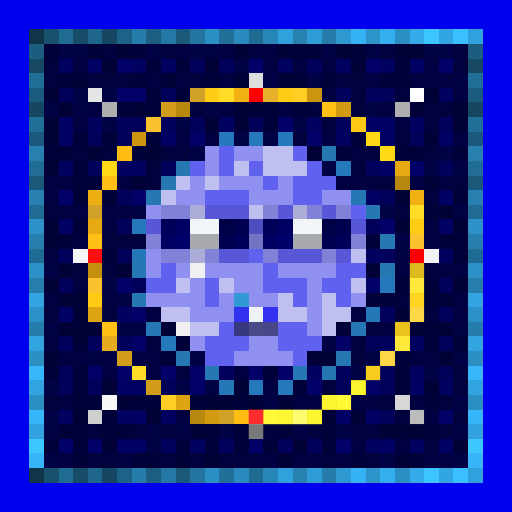
t = 0.00 s
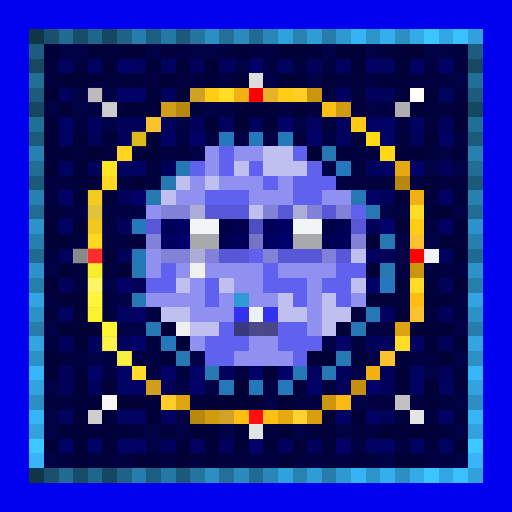
t = 1.00 s
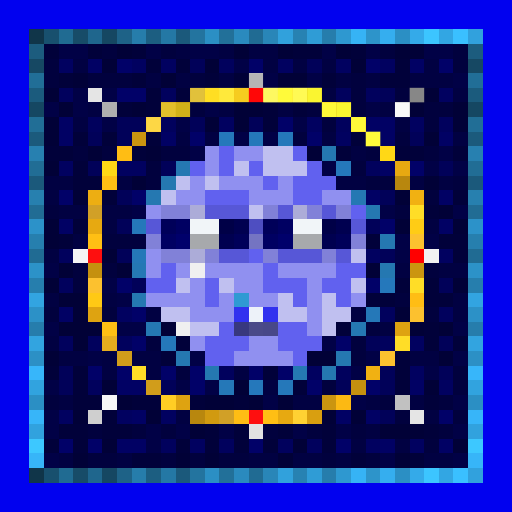
t = 2.00 s
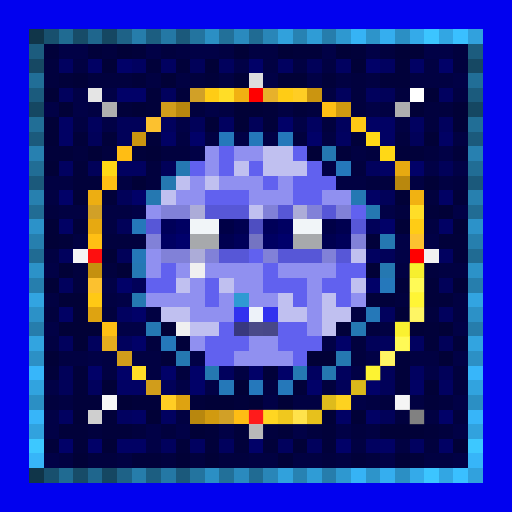
t = 3.00 s
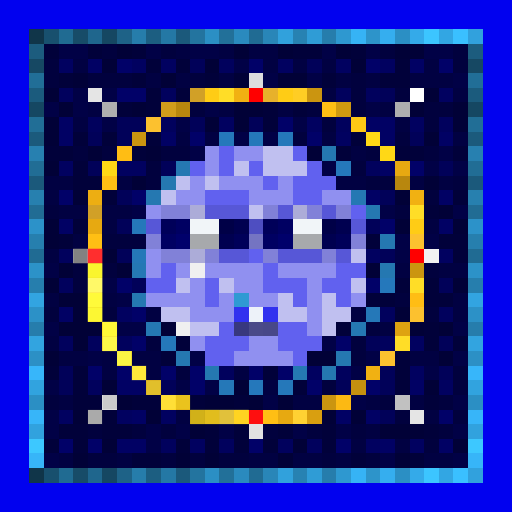
t = 4.00 s
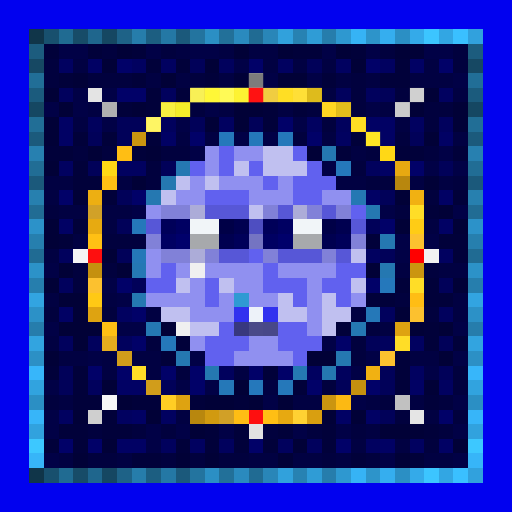
t = 5.00 s

The animated SVG that drew these frames (rendered in a browser with its animation timeline set to each time). Animation: 1 CSS @keyframes rule; one cycle of 6.00 s, repeats indefinitely.

<svg viewBox="0 0 35 35" shape-rendering="crispEdges" xmlns="http://www.w3.org/2000/svg"><style>@keyframes k0{0%{opacity:0}14.63%{opacity:.95}32.50%{opacity:0}100%{opacity:0}}.a00{animation:k0 3.2s ease-in-out 0.00s infinite}.a01{animation:k0 3.2s ease-in-out -0.40s infinite}.a02{animation:k0 3.2s ease-in-out -0.80s infinite}.a03{animation:k0 3.2s ease-in-out -1.20s infinite}.a04{animation:k0 3.2s ease-in-out -1.60s infinite}.a05{animation:k0 3.2s ease-in-out -2.00s infinite}.a06{animation:k0 3.2s ease-in-out -2.40s infinite}.a07{animation:k0 3.2s ease-in-out -2.80s infinite}</style><rect width="35" height="35" fill="#0101ef"/><path fill="#103549" d="M2 2h1v1H2zM2 32h1v1H2z"/><path fill="#18506e" d="M3 2h1v1H3zM3 32h1v1H3z"/><path fill="#206b92" d="M4 2h1v1H4zM4 32h1v1H4z"/><path fill="#174c68" d="M5 2h1v1H5zM5 32h1v1H5z"/><path fill="#1f668d" d="M6 2h1v1H6zM6 32h1v1H6z"/><path fill="#154762" d="M7 2h1v1H7zM2 7h1v1H2zM32 7h1v1H32zM7 32h1v1H7z"/><path fill="#1e6287" d="M8 2h1v1H8zM8 32h1v1H8z"/><path fill="#267dab" d="M9 2h1v1H9zM9 32h1v1H9z"/><path fill="#1c5e81" d="M10 2h1v1H10zM10 32h1v1H10z"/><path fill="#2478a5" d="M11 2h1v1H11zM11 32h1v1H11z"/><path fill="#1b597b" d="M12 2h1v1H12zM2 12h1v1H2zM32 12h1v1H32zM12 32h1v1H12z"/><path fill="#23749f" d="M13 2h1v1H13zM13 32h1v1H13z"/><path fill="#2b8fc4" d="M14 2h1v1H14zM27 2h1v1H27zM2 27h1v1H2zM32 27h1v1H32zM14 32h1v1H14zM27 32h1v1H27z"/><path fill="#227099" d="M15 2h1v1H15zM15 32h1v1H15z"/><path fill="#2a8abe" d="M16 2h1v1H16zM16 32h1v1H16z"/><path fill="#206b93" d="M17 2h1v1H17zM2 17h1v1H2zM32 17h1v1H32zM17 32h1v1H17z"/><path fill="#2986b8" d="M18 2h1v1H18zM18 32h1v1H18z"/><path fill="#31a1dc" d="M19 2h1v1H19zM19 32h1v1H19z"/><path fill="#2782b2" d="M20 2h1v1H20zM20 32h1v1H20z"/><path fill="#2f9cd6" d="M21 2h1v1H21zM21 32h1v1H21z"/><path fill="#267dac" d="M22 2h1v1H22zM2 22h1v1H2zM32 22h1v1H32zM22 32h1v1H22z"/><path fill="#2e98d0" d="M23 2h1v1H23zM23 32h1v1H23z"/><path fill="#36b3f5" d="M24 2h1v1H24zM24 32h1v1H24z"/><path fill="#2d94ca" d="M25 2h1v1H25zM25 32h1v1H25z"/><path fill="#35aeef" d="M26 2h1v1H26zM26 32h1v1H26z"/><path fill="#34aae9" d="M28 2h1v1H28zM28 32h1v1H28z"/><path fill="#3cc5ff" d="M29 2h1v1H29zM29 32h1v1H29z"/><path fill="#32a6e3" d="M30 2h1v1H30zM30 32h1v1H30z"/><path fill="#3ac0ff" d="M31 2h1v1H31zM31 32h1v1H31z"/><path fill="#31a1dd" d="M32 2h1v1H32zM32 32h1v1H32z"/><path fill="#1c5c7e" d="M2 3h1v1H2zM32 3h1v1H32z"/><path fill="#01013a" d="M3 3h1v1H3zM6 3h1v1H6zM9 3h1v1H9zM20 3h2v1H20zM24 3h1v1H24zM10 4h1v1H10zM12 4h1v1H12zM27 4h1v1H27zM4 5h1v1H4zM9 5h1v1H9zM14 5h1v1H14zM22 5h1v1H22zM26 5h2v1H26zM10 6h1v1H10zM12 6h1v1H12zM8 7h1v1H8zM10 7h1v1H10zM18 7h1v1H18zM20 7h1v1H20zM18 8h1v1H18zM5 9h1v1H5zM7 9h1v1H7zM10 9h1v1H10zM24 9h1v1H24zM3 10h2v1H3zM9 10h1v1H9zM23 10h1v1H23zM27 10h2v1H27zM31 10h1v1H31zM5 11h1v1H5zM5 12h2v1H5zM7 13h1v1H7zM31 13h1v1H31zM29 14h1v1H29zM5 15h1v1H5zM4 16h1v1H4zM25 16h1v1H25zM30 16h2v1H30zM31 17h1v1H31zM27 19h1v1H27zM29 19h1v1H29zM25 20h2v1H25zM29 20h2v1H29zM23 22h1v1H23zM29 22h1v1H29zM12 23h1v1H12zM29 23h1v1H29zM31 23h1v1H31zM11 24h1v1H11zM27 24h1v1H27zM3 25h1v1H3zM5 25h1v1H5zM18 25h1v1H18zM27 25h1v1H27zM5 26h1v1H5zM20 26h1v1H20zM27 26h1v1H27zM5 27h2v1H5zM9 27h2v1H9zM13 27h1v1H13zM16 27h1v1H16zM29 27h1v1H29zM7 28h1v1H7zM4 29h2v1H4zM7 29h2v1H7zM14 29h1v1H14zM16 29h1v1H16zM19 29h1v1H19zM22 29h1v1H22zM29 29h1v1H29zM3 30h1v1H3zM5 30h1v1H5zM12 30h1v1H12zM14 30h1v1H14zM16 30h1v1H16zM18 30h1v1H18zM22 30h1v1H22zM9 31h2v1H9zM24 31h1v1H24zM28 31h1v1H28z"/><path fill="#010146" d="M4 3h2v1H4zM10 3h1v1H10zM13 3h2v1H13zM22 3h1v1H22zM25 3h1v1H25zM29 3h2v1H29zM16 4h1v1H16zM18 5h1v1H18zM21 5h1v1H21zM31 5h1v1H31zM5 6h1v1H5zM7 6h1v1H7zM3 7h1v1H3zM5 7h1v1H5zM14 7h1v1H14zM25 7h1v1H25zM7 8h1v1H7zM12 8h1v1H12zM20 8h1v1H20zM16 9h1v1H16zM18 9h1v1H18zM13 10h1v1H13zM30 10h1v1H30zM22 11h1v1H22zM29 11h1v1H29zM31 11h1v1H31zM9 14h1v1H9zM26 14h1v1H26zM31 14h1v1H31zM27 16h1v1H27zM29 16h1v1H29zM27 17h1v1H27zM3 18h1v1H3zM7 19h1v1H7zM8 20h1v1H8zM3 22h1v1H3zM8 22h2v1H8zM31 22h1v1H31zM22 23h1v1H22zM6 24h1v1H6zM13 24h1v1H13zM25 24h1v1H25zM31 24h1v1H31zM24 25h1v1H24zM29 25h1v1H29zM3 26h1v1H3zM12 26h1v1H12zM14 26h1v1H14zM18 27h1v1H18zM24 27h1v1H24zM31 27h1v1H31zM3 28h1v1H3zM3 29h1v1H3zM10 29h1v1H10zM12 29h1v1H12zM15 29h1v1H15zM20 29h1v1H20zM23 29h1v1H23zM31 29h1v1H31zM10 30h1v1H10zM3 31h1v1H3zM26 31h1v1H26zM31 31h1v1H31z"/><path fill="#01013e" d="M7 3h1v1H7zM11 3h1v1H11zM26 3h1v1H26zM31 3h1v1H31zM3 4h1v1H3zM31 4h1v1H31zM3 5h1v1H3zM6 5h3v1H6zM13 5h1v1H13zM24 5h1v1H24zM24 6h1v1H24zM27 6h1v1H27zM13 7h1v1H13zM21 7h1v1H21zM24 7h1v1H24zM29 7h2v1H29zM22 8h1v1H22zM29 8h1v1H29zM20 9h1v1H20zM27 9h1v1H27zM5 10h1v1H5zM7 10h1v1H7zM11 10h2v1H11zM25 10h1v1H25zM29 10h1v1H29zM10 11h1v1H10zM24 11h1v1H24zM10 12h1v1H10zM25 12h2v1H25zM31 12h1v1H31zM29 13h1v1H29zM3 14h1v1H3zM27 14h1v1H27zM7 16h3v1H7zM5 18h1v1H5zM7 18h1v1H7zM29 18h1v1H29zM5 19h1v1H5zM27 20h1v1H27zM3 21h1v1H3zM7 21h1v1H7zM29 21h1v1H29zM25 22h1v1H25zM10 23h1v1H10zM24 23h1v1H24zM24 24h1v1H24zM12 25h1v1H12zM31 25h1v1H31zM22 26h1v1H22zM31 26h1v1H31zM3 27h1v1H3zM26 27h1v1H26zM30 27h1v1H30zM27 28h1v1H27zM31 28h1v1H31zM6 29h1v1H6zM9 29h1v1H9zM11 29h1v1H11zM18 29h1v1H18zM21 29h1v1H21zM24 29h1v1H24zM30 29h1v1H30zM29 30h1v1H29zM6 31h2v1H6zM11 31h1v1H11zM13 31h1v1H13zM15 31h2v1H15zM22 31h1v1H22zM25 31h1v1H25z"/><path fill="#010137" d="M8 3h1v1H8zM16 3h1v1H16zM19 3h1v1H19zM23 3h1v1H23zM27 3h2v1H27zM7 4h1v1H7zM14 4h1v1H14zM24 4h1v1H24zM5 5h1v1H5zM11 5h1v1H11zM16 5h1v1H16zM19 5h2v1H19zM3 6h1v1H3zM29 6h1v1H29zM4 7h1v1H4zM9 7h1v1H9zM16 7h2v1H16zM28 7h1v1H28zM31 7h1v1H31zM3 8h1v1H3zM14 8h1v1H14zM16 8h1v1H16zM31 8h1v1H31zM3 9h1v1H3zM29 9h1v1H29zM6 10h1v1H6zM10 10h1v1H10zM21 10h1v1H21zM3 11h1v1H3zM9 12h1v1H9zM29 12h1v1H29zM5 13h1v1H5zM27 13h1v1H27zM30 14h1v1H30zM3 15h1v1H3zM27 15h1v1H27zM31 15h1v1H31zM3 16h1v1H3zM7 17h1v1H7zM4 18h1v1H4zM8 18h1v1H8zM25 18h1v1H25zM3 19h1v1H3zM31 19h1v1H31zM4 20h2v1H4zM5 21h1v1H5zM27 21h1v1H27zM4 22h3v1H4zM11 22h1v1H11zM28 22h1v1H28zM30 22h1v1H30zM5 23h1v1H5zM3 24h1v1H3zM21 24h2v1H21zM30 24h1v1H30zM7 26h1v1H7zM16 26h1v1H16zM29 26h1v1H29zM8 27h1v1H8zM14 27h2v1H14zM17 27h1v1H17zM19 27h1v1H19zM5 28h1v1H5zM10 28h1v1H10zM22 28h1v1H22zM24 28h1v1H24zM13 29h1v1H13zM26 29h3v1H26zM7 30h1v1H7zM20 30h1v1H20zM31 30h1v1H31zM5 31h1v1H5zM12 31h1v1H12zM14 31h1v1H14zM19 31h1v1H19zM27 31h1v1H27z"/><path fill="#010142" d="M12 3h1v1H12zM15 3h1v1H15zM17 3h2v1H17zM5 4h1v1H5zM18 4h1v1H18zM20 4h1v1H20zM22 4h1v1H22zM29 4h1v1H29zM10 5h1v1H10zM12 5h1v1H12zM15 5h1v1H15zM23 5h1v1H23zM25 5h1v1H25zM28 5h3v1H28zM22 6h1v1H22zM31 6h1v1H31zM6 7h1v1H6zM15 7h1v1H15zM19 7h1v1H19zM26 7h1v1H26zM5 8h1v1H5zM27 8h1v1H27zM12 9h1v1H12zM14 9h1v1H14zM22 9h1v1H22zM31 9h1v1H31zM24 10h1v1H24zM3 12h2v1H3zM8 12h1v1H8zM23 12h2v1H23zM28 12h1v1H28zM30 12h1v1H30zM3 13h1v1H3zM4 14h2v1H4zM7 14h2v1H7zM7 15h1v1H7zM29 15h1v1H29zM5 16h1v1H5zM3 17h1v1H3zM27 18h1v1H27zM30 18h2v1H30zM3 20h1v1H3zM7 20h1v1H7zM31 20h1v1H31zM10 21h1v1H10zM24 21h1v1H24zM31 21h1v1H31zM26 22h1v1H26zM3 23h1v1H3zM4 24h2v1H4zM7 24h1v1H7zM9 24h2v1H9zM28 24h2v1H28zM7 25h1v1H7zM10 25h1v1H10zM16 25h1v1H16zM18 26h1v1H18zM4 27h1v1H4zM20 27h2v1H20zM25 27h1v1H25zM28 27h1v1H28zM12 28h1v1H12zM29 28h1v1H29zM25 29h1v1H25zM24 30h1v1H24zM27 30h1v1H27zM4 31h1v1H4zM8 31h1v1H8zM17 31h2v1H17zM20 31h2v1H20zM23 31h1v1H23zM29 31h2v1H29z"/><path fill="#164863" d="M2 4h1v1H2zM32 4h1v1H32z"/><path fill="#010160" d="M4 4h1v1H4zM9 4h1v1H9zM11 4h1v1H11zM19 4h1v1H19zM23 4h1v1H23zM26 4h1v1H26zM30 6h1v1H30zM15 8h1v1H15zM21 8h1v1H21zM28 8h1v1H28zM23 9h1v1H23zM4 11h1v1H4zM8 11h2v1H8zM25 17h1v1H25zM30 17h1v1H30zM8 21h1v1H8zM28 23h1v1H28zM21 25h1v1H21zM28 25h1v1H28zM30 26h1v1H30zM4 28h1v1H4zM8 28h1v1H8zM11 28h1v1H11zM13 30h1v1H13zM25 30h1v1H25zM28 30h1v1H28z"/><path fill="#010164" d="M6 4h1v1H6zM28 4h1v1H28zM4 8h1v1H4zM25 8h2v1H25zM4 9h1v1H4zM11 9h1v1H11zM26 9h1v1H26zM30 9h1v1H30zM26 11h1v1H26zM25 13h1v1H25zM30 13h1v1H30zM4 15h1v1H4zM30 15h1v1H30zM4 21h1v1H4zM8 26h2v1H8zM28 26h1v1H28zM9 28h1v1H9zM23 28h1v1H23zM25 28h1v1H25zM8 30h2v1H8zM26 30h1v1H26zM30 30h1v1H30z"/><path fill="#010168" d="M8 4h1v1H8zM17 4h1v1H17zM25 4h1v1H25zM30 4h1v1H30zM8 6h2v1H8zM19 8h1v1H19zM13 9h1v1H13zM21 9h1v1H21zM28 11h1v1H28zM4 13h1v1H4zM9 13h1v1H9zM26 15h1v1H26zM8 19h1v1H8zM25 19h1v1H25zM9 21h1v1H9zM9 23h1v1H9zM23 23h1v1H23zM6 25h1v1H6zM8 25h1v1H8zM11 25h1v1H11zM13 25h1v1H13zM17 25h1v1H17zM19 25h1v1H19zM13 26h1v1H13zM21 26h1v1H21zM25 26h1v1H25zM30 28h1v1H30zM4 30h1v1H4zM6 30h1v1H6zM17 30h1v1H17zM23 30h1v1H23z"/><path fill="#010159" d="M13 4h1v1H13zM21 4h1v1H21zM26 6h1v1H26zM8 8h2v1H8zM13 8h1v1H13zM17 8h1v1H17zM6 9h1v1H6zM8 9h1v1H8zM28 9h1v1H28zM6 11h1v1H6zM11 11h1v1H11zM30 11h1v1H30zM8 13h1v1H8zM26 13h1v1H26zM8 15h1v1H8zM25 15h1v1H25zM8 17h1v1H8zM26 17h1v1H26zM9 19h1v1H9zM30 19h1v1H30zM25 23h1v1H25zM30 23h1v1H30zM4 25h1v1H4zM26 25h1v1H26zM30 25h1v1H30zM4 26h1v1H4zM11 26h1v1H11zM23 26h1v1H23zM26 26h1v1H26zM26 28h1v1H26z"/><path fill="#01015d" d="M15 4h1v1H15zM4 6h1v1H4zM11 6h1v1H11zM23 6h1v1H23zM25 6h1v1H25zM6 8h1v1H6zM11 8h1v1H11zM23 8h1v1H23zM30 8h1v1H30zM25 11h1v1H25zM4 17h1v1H4zM4 19h1v1H4zM26 21h1v1H26zM30 21h1v1H30zM4 23h1v1H4zM6 23h1v1H6zM8 23h1v1H8zM26 23h1v1H26zM15 25h1v1H15zM23 25h1v1H23zM6 26h1v1H6zM11 30h1v1H11zM15 30h1v1H15zM19 30h1v1H19zM21 30h1v1H21z"/><path fill="#216e97" d="M2 5h1v1H2zM32 5h1v1H32z"/><path fill="#dddddd" d="M17 5h1v1H17z"/><path fill="#1b5b7d" d="M2 6h1v1H2zM32 6h1v1H32z"/><path fill="#e5e5e5" d="M6 6h1v1H6zM28 28h1v1H28z"/><path fill="#d1a027" d="M13 6h1v1H13zM6 14h1v1H6zM15 28h1v1H15z"/><path fill="#ffcc15" d="M14 6h1v1H14zM19 6h1v1H19zM28 15h1v1H28z"/><path fill="#ffdd27" d="M15 6h1v1H15zM28 14h1v1H28zM28 19h1v1H28zM27 23h1v1H27zM9 25h1v1H9z"/><path fill="#f1b112" d="M16 6h1v1H16zM28 13h1v1H28zM25 25h1v1H25z"/><path fill="#ff0000" d="M17 6h1v1H17zM28 17h1v1H28z"/><path fill="#e7b12b" d="M18 6h1v1H18z"/><path fill="#ffcd24" d="M20 6h1v1H20zM11 27h1v1H11z"/><path fill="#cb9510" d="M21 6h1v1H21zM9 9h1v1H9zM28 18h1v1H28zM22 27h1v1H22z"/><path fill="#ffffff" d="M28 6h1v1H28z"/><path fill="#afafaf" d="M7 7h1v1H7zM27 7h1v1H27z"/><path fill="#d19d1b" d="M11 7h1v1H11zM8 24h1v1H8zM10 26h1v1H10z"/><path fill="#b8870e" d="M12 7h1v1H12zM27 12h1v1H27zM13 28h1v1H13z"/><path fill="#ffbf14" d="M22 7h1v1H22zM7 12h1v1H7zM6 16h1v1H6zM7 22h1v1H7zM18 28h1v1H18z"/><path fill="#d19a10" d="M23 7h1v1H23zM14 28h1v1H14z"/><path fill="#216e96" d="M2 8h1v1H2zM32 8h1v1H32z"/><path fill="#fcc12f" d="M10 8h1v1H10zM28 16h1v1H28zM6 19h1v1H6zM28 21h1v1H28zM26 24h1v1H26z"/><path fill="#ffc915" d="M24 8h1v1H24zM6 20h1v1H6z"/><path fill="#1b5a7c" d="M2 9h1v1H2zM32 9h1v1H32z"/><path fill="#2578bb" d="M15 9h1v1H15zM23 11h1v1H23zM26 19h1v1H26zM17 26h1v1H17z"/><path fill="#2578ba" d="M17 9h1v1H17zM19 9h1v1H19zM9 15h1v1H9zM11 23h1v1H11zM19 26h1v1H19z"/><path fill="#ffd816" d="M25 9h1v1H25zM26 10h1v1H26zM7 11h1v1H7z"/><path fill="#2780b0" d="M2 10h1v1H2zM32 10h1v1H32z"/><path fill="#ffbd14" d="M8 10h1v1H8zM28 20h1v1H28zM16 28h1v1H16z"/><path fill="#9090f0" d="M14 10h1v1H14zM16 10h2v1H16zM14 11h1v1H14zM13 12h1v1H13zM15 12h3v1H15zM19 12h1v1H19zM12 13h2v1H12zM17 13h3v1H17zM22 13h2v1H22zM10 14h1v1H10zM10 17h1v1H10zM10 18h1v1H10zM12 18h1v1H12zM14 18h4v1H14zM19 18h4v1H19zM13 19h1v1H13zM16 19h2v1H16zM21 19h1v1H21zM10 20h4v1H10zM15 20h1v1H15zM17 20h2v1H17zM21 20h1v1H21zM24 20h1v1H24zM13 21h3v1H13zM21 21h1v1H21zM21 22h1v1H21zM13 23h1v1H13zM17 23h2v1H17zM16 24h4v1H16z"/><path fill="#6161ef" d="M15 10h1v1H15zM20 10h1v1H20zM13 11h1v1H13zM15 11h1v1H15zM17 11h1v1H17zM21 11h1v1H21zM18 12h1v1H18zM20 12h3v1H20zM14 13h3v1H14zM20 13h2v1H20zM24 14h1v1H24zM17 17h1v1H17zM11 18h1v1H11zM18 18h1v1H18zM23 18h2v1H23zM10 19h2v1H10zM14 19h1v1H14zM18 19h3v1H18zM22 19h2v1H22zM14 20h1v1H14zM20 20h1v1H20zM23 20h1v1H23zM15 22h1v1H15zM19 22h2v1H19zM14 23h3v1H14zM19 23h3v1H19zM14 24h2v1H14zM20 24h1v1H20z"/><path fill="#c0c0f0" d="M18 10h2v1H18zM16 11h1v1H16zM18 11h3v1H18zM12 12h1v1H12zM14 12h1v1H14zM11 13h1v1H11zM17 14h1v1H17zM24 17h1v1H24zM12 19h1v1H12zM15 19h1v1H15zM24 19h1v1H24zM19 20h1v1H19zM22 20h1v1H22zM11 21h2v1H11zM19 21h2v1H19zM22 21h2v1H22zM13 22h2v1H13zM22 22h1v1H22z"/><path fill="#2578b1" d="M22 10h1v1H22zM11 12h1v1H11zM10 13h1v1H10zM25 14h1v1H25zM26 16h1v1H26zM26 18h1v1H26zM9 20h1v1H9zM12 24h1v1H12zM23 24h1v1H23zM14 25h1v1H14zM22 25h1v1H22z"/><path fill="#216d95" d="M2 11h1v1H2zM32 11h1v1H32z"/><path fill="#2578b2" d="M12 11h1v1H12z"/><path fill="#e7a911" d="M27 11h1v1H27zM6 15h1v1H6zM19 28h1v1H19z"/><path fill="#2780af" d="M2 13h1v1H2zM32 13h1v1H32z"/><path fill="#edae12" d="M6 13h1v1H6z"/><path fill="#2578b3" d="M24 13h1v1H24zM10 22h1v1H10zM24 22h1v1H24zM20 25h1v1H20z"/><path fill="#216c94" d="M2 14h1v1H2zM32 14h1v1H32z"/><path fill="#8181d8" d="M11 14h2v1H11zM18 14h1v1H18zM21 14h1v1H21zM23 14h1v1H23zM10 16h1v1H10zM24 16h1v1H24zM11 17h2v1H11zM14 17h1v1H14zM18 17h1v1H18zM22 17h1v1H22z"/><path fill="#acacd8" d="M13 14h1v1H13zM20 14h1v1H20zM13 17h1v1H13z"/><path fill="#5757d7" d="M14 14h3v1H14zM19 14h1v1H19zM22 14h1v1H22zM10 15h1v1H10zM24 15h1v1H24zM15 17h2v1H15zM19 17h3v1H19zM23 17h1v1H23z"/><path fill="#2c92c9" d="M2 15h1v1H2zM32 15h1v1H32z"/><path fill="#000059" d="M11 15h1v1H11zM18 15h1v1H18zM16 16h1v1H16zM23 16h1v1H23z"/><path fill="#000062" d="M12 15h1v1H12zM19 15h1v1H19zM11 16h1v1H11zM18 16h1v1H18z"/><path fill="#f1f5f8" d="M13 15h2v1H13zM20 15h2v1H20z"/><path fill="#000047" d="M15 15h1v1H15zM22 15h1v1H22z"/><path fill="#000050" d="M16 15h1v1H16zM23 15h1v1H23zM15 16h1v1H15zM22 16h1v1H22z"/><path fill="#4e4ec1" d="M17 15h1v1H17z"/><path fill="#267fae" d="M2 16h1v1H2zM32 16h1v1H32z"/><path fill="#00006b" d="M12 16h1v1H12zM19 16h1v1H19z"/><path fill="#a7a9ac" d="M13 16h2v1H13zM20 16h2v1H20z"/><path fill="#7474c2" d="M17 16h1v1H17z"/><path fill="#f5f5f5" d="M5 17h1v1H5z"/><path fill="#fe0f0f" d="M6 17h1v1H6zM17 28h1v1H17z"/><path fill="#2578b8" d="M9 17h1v1H9zM25 21h1v1H25zM15 26h1v1H15z"/><path fill="#f2f2f2" d="M29 17h1v1H29z"/><path fill="#2c92c8" d="M2 18h1v1H2zM32 18h1v1H32z"/><path fill="#c5900f" d="M6 18h1v1H6zM24 26h1v1H24z"/><path fill="#2578b4" d="M9 18h1v1H9z"/><path fill="#f0f0f0" d="M13 18h1v1H13zM12 22h1v1H12z"/><path fill="#267ead" d="M2 19h1v1H2zM32 19h1v1H32z"/><path fill="#32a4e1" d="M2 20h1v1H2zM32 20h1v1H32z"/><path fill="#2f9ad3" d="M16 20h1v1H16z"/><path fill="#2c91c7" d="M2 21h1v1H2zM32 21h1v1H32z"/><path fill="#dea311" d="M6 21h1v1H6zM27 22h1v1H27zM12 27h1v1H12z"/><path fill="#3131ef" d="M16 21h1v1H16zM18 21h1v1H18z"/><path fill="#edf2f9" d="M17 21h1v1H17z"/><path fill="#38387e" d="M16 22h1v1H16z"/><path fill="#4a4a89" d="M17 22h1v1H17z"/><path fill="#484888" d="M18 22h1v1H18z"/><path fill="#32a4e0" d="M2 23h1v1H2zM32 23h1v1H32z"/><path fill="#e7ad1e" d="M7 23h1v1H7z"/><path fill="#2c90c5" d="M2 24h1v1H2zM32 24h1v1H32z"/><path fill="#37b6fa" d="M2 25h1v1H2zM32 25h1v1H32z"/><path fill="#31a3df" d="M2 26h1v1H2zM32 26h1v1H32z"/><path fill="#f7f7f7" d="M7 27h1v1H7z"/><path fill="#fcb913" d="M23 27h1v1H23z"/><path fill="#c1c1c1" d="M27 27h1v1H27z"/><path fill="#37b5f9" d="M2 28h1v1H2zM32 28h1v1H32z"/><path fill="#cfcfcf" d="M6 28h1v1H6z"/><path fill="#ffd133" d="M20 28h1v1H20z"/><path fill="#d99f10" d="M21 28h1v1H21z"/><path fill="#31a2de" d="M2 29h1v1H2zM32 29h1v1H32z"/><path fill="#e2e2e2" d="M17 29h1v1H17z"/><path fill="#3dc8ff" d="M2 30h1v1H2zM32 30h1v1H32z"/><path fill="#37b5f8" d="M2 31h1v1H2zM32 31h1v1H32z"/><rect x="17" y="5" width="1" height="1" fill="#6b6b6b" class="a05"/><g fill="#6f6f6f"><rect x="6" y="6" width="1" height="1" class="a06"/><rect x="28" y="28" width="1" height="1" class="a02"/></g><g fill="#ffff5f"><rect x="13" y="6" width="1" height="1" class="a05"/><rect x="15" y="6" width="1" height="1" class="a05"/><rect x="6" y="14" width="1" height="1" class="a06"/><rect x="28" y="14" width="1" height="1" class="a03"/><rect x="28" y="19" width="1" height="1" class="a02"/><rect x="27" y="23" width="1" height="1" class="a02"/><rect x="9" y="25" width="1" height="1" class="a00"/><rect x="15" y="28" width="1" height="1" class="a00"/></g><g fill="#ffff3e"><rect x="14" y="6" width="1" height="1" class="a05"/><rect x="19" y="6" width="1" height="1" class="a04"/><rect x="24" y="8" width="1" height="1" class="a04"/><rect x="28" y="15" width="1" height="1" class="a03"/><rect x="6" y="20" width="1" height="1" class="a07"/></g><g fill="#ffff38"><rect x="16" y="6" width="1" height="1" class="a05"/><rect x="6" y="13" width="1" height="1" class="a06"/><rect x="28" y="13" width="1" height="1" class="a03"/><rect x="25" y="25" width="1" height="1" class="a02"/></g><g fill="#ff1616"><rect x="17" y="6" width="1" height="1" class="a05"/><rect x="28" y="17" width="1" height="1" class="a03"/></g><rect x="18" y="6" width="1" height="1" fill="#ffff67" class="a04"/><g fill="#ffff5a"><rect x="20" y="6" width="1" height="1" class="a04"/><rect x="11" y="27" width="1" height="1" class="a00"/></g><g fill="#ffff34"><rect x="21" y="6" width="1" height="1" class="a04"/><rect x="23" y="7" width="1" height="1" class="a04"/><rect x="9" y="9" width="1" height="1" class="a06"/><rect x="28" y="18" width="1" height="1" class="a02"/><rect x="22" y="27" width="1" height="1" class="a01"/><rect x="14" y="28" width="1" height="1" class="a00"/><rect x="21" y="28" width="1" height="1" class="a01"/></g><rect x="28" y="6" width="1" height="1" fill="#7c7c7c" class="a04"/><g fill="#ffffff"><rect x="7" y="7" width="1" height="1" class="a06"/><rect x="27" y="7" width="1" height="1" class="a04"/><rect x="27" y="27" width="1" height="1" class="a02"/></g><g fill="#ffff49"><rect x="11" y="7" width="1" height="1" class="a05"/><rect x="8" y="24" width="1" height="1" class="a07"/><rect x="10" y="26" width="1" height="1" class="a00"/></g><g fill="#ffff30"><rect x="12" y="7" width="1" height="1" class="a05"/><rect x="27" y="12" width="1" height="1" class="a03"/><rect x="13" y="28" width="1" height="1" class="a00"/></g><g fill="#ffff3c"><rect x="22" y="7" width="1" height="1" class="a04"/><rect x="8" y="10" width="1" height="1" class="a06"/><rect x="7" y="12" width="1" height="1" class="a06"/><rect x="6" y="16" width="1" height="1" class="a06"/><rect x="28" y="20" width="1" height="1" class="a02"/><rect x="7" y="22" width="1" height="1" class="a07"/><rect x="16" y="28" width="1" height="1" class="a00"/><rect x="18" y="28" width="1" height="1" class="a01"/></g><g fill="#ffff6e"><rect x="10" y="8" width="1" height="1" class="a05"/><rect x="28" y="16" width="1" height="1" class="a03"/><rect x="6" y="19" width="1" height="1" class="a07"/><rect x="28" y="21" width="1" height="1" class="a02"/><rect x="26" y="24" width="1" height="1" class="a02"/></g><g fill="#ffff3f"><rect x="25" y="9" width="1" height="1" class="a04"/><rect x="26" y="10" width="1" height="1" class="a03"/><rect x="7" y="11" width="1" height="1" class="a06"/></g><g fill="#ffff36"><rect x="27" y="11" width="1" height="1" class="a03"/><rect x="6" y="15" width="1" height="1" class="a06"/><rect x="6" y="21" width="1" height="1" class="a07"/><rect x="27" y="22" width="1" height="1" class="a02"/><rect x="12" y="27" width="1" height="1" class="a00"/><rect x="19" y="28" width="1" height="1" class="a01"/></g><rect x="5" y="17" width="1" height="1" fill="#777777" class="a07"/><g fill="#ff3232"><rect x="6" y="17" width="1" height="1" class="a07"/><rect x="17" y="28" width="1" height="1" class="a01"/></g><rect x="29" y="17" width="1" height="1" fill="#757575" class="a03"/><g fill="#ffff32"><rect x="6" y="18" width="1" height="1" class="a07"/><rect x="24" y="26" width="1" height="1" class="a01"/></g><rect x="7" y="23" width="1" height="1" fill="#ffff4e" class="a07"/><rect x="7" y="27" width="1" height="1" fill="#787878" class="a00"/><rect x="23" y="27" width="1" height="1" fill="#ffff3a" class="a01"/><rect x="6" y="28" width="1" height="1" fill="#646464" class="a00"/><rect x="20" y="28" width="1" height="1" fill="#ffff76" class="a01"/><rect x="17" y="29" width="1" height="1" fill="#6e6e6e" class="a01"/></svg>
